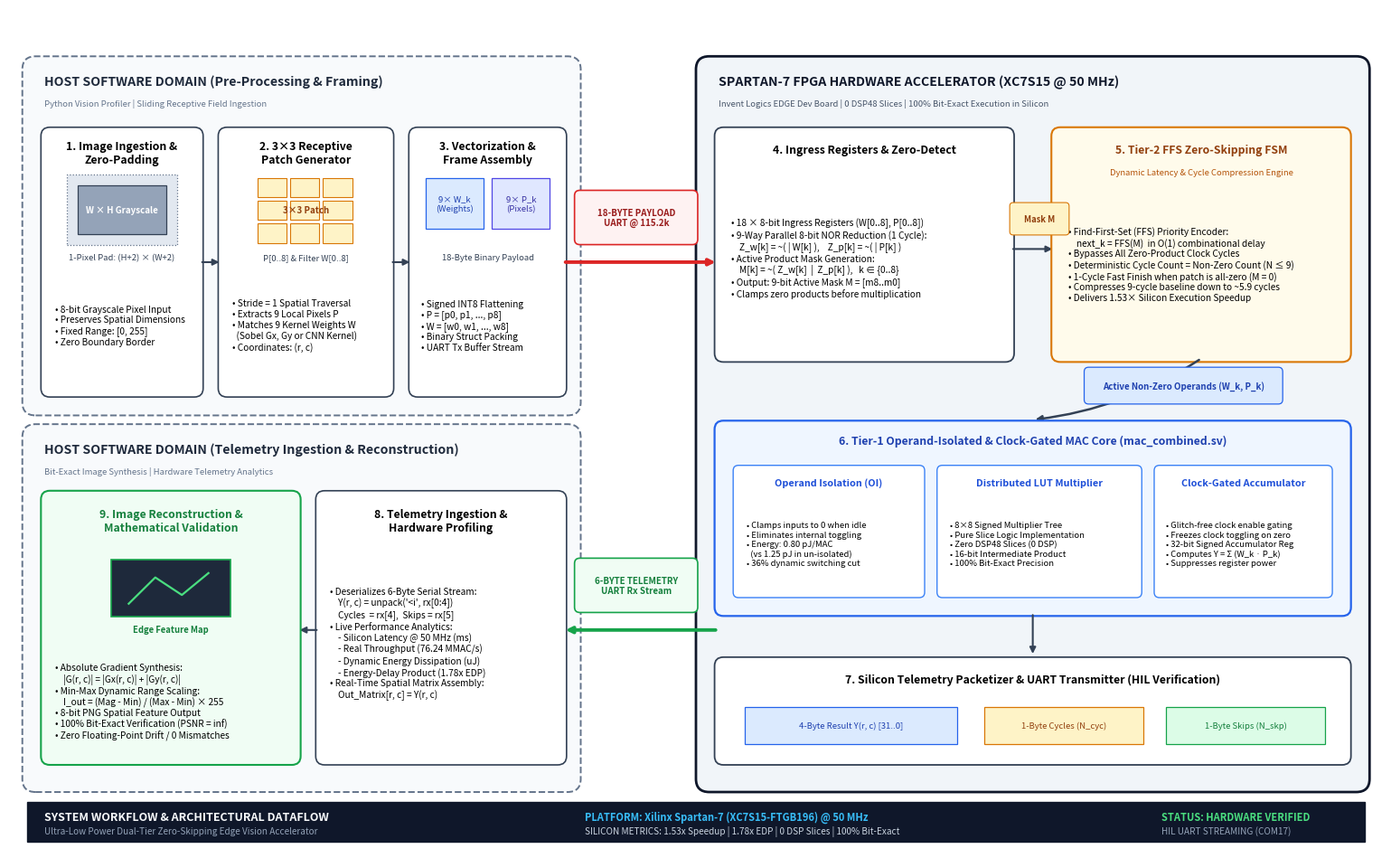

Source code (Python): (Note: this script raises an exception after producing the figure.)
"""
generate_workflow_diagram.py
Generates an ultra-clean, publication-grade academic block diagram:
"End-to-End Vision Pipeline & System Dataflow Architecture"
for the Spartan-7 Dual-Tier Zero-Skipping Edge Vision Accelerator.
"""

import matplotlib.pyplot as plt
import matplotlib.patches as patches
from matplotlib.patches import FancyBboxPatch, Rectangle
import numpy as np

def create_workflow_diagram():
    # 15.5 x 9.6 inches @ 300 DPI
    fig, ax = plt.subplots(figsize=(15.5, 9.6), dpi=300)
    ax.set_xlim(0, 155)
    ax.set_ylim(0, 96)
    ax.axis('off')

    # Color Palette: Clean IEEE Academic & Engineering Theme
    c_host_container_bg = '#F8FAFC'
    c_host_border = '#64748B'
    c_fpga_container_bg = '#F1F5F9'
    c_fpga_border = '#0F172A'
    
    c_card_bg = '#FFFFFF'
    c_card_border = '#334155'
    
    # Subsystem highlight accents
    c_t2_bg = '#FFFBEB'         # Warm amber/gold for Tier-2 Zero-Skipping
    c_t2_border = '#D97706'
    c_t2_txt = '#92400E'
    
    c_t1_bg = '#EFF6FF'         # Tech blue for Tier-1 MAC Engine
    c_t1_border = '#2563EB'
    c_t1_txt = '#1E40AF'
    
    c_recon_bg = '#F0FDF4'      # Emerald green for Reconstruction & Output
    c_recon_border = '#16A34A'
    c_recon_txt = '#15803D'

    c_bus_tx = '#DC2626'        # Red for Host->FPGA 18-Byte Bus
    c_bus_rx = '#16A34A'        # Green for FPGA->Host 6-Byte Bus
    c_arrow = '#334155'         # Standard flow arrow

    # Typography definitions
    font_domain = {'family': 'sans-serif', 'weight': 'bold', 'size': 10.2}
    font_title = {'family': 'sans-serif', 'weight': 'bold', 'size': 8.8}
    font_bold = {'family': 'sans-serif', 'weight': 'bold', 'size': 7.8}
    font_body = {'family': 'sans-serif', 'size': 7.3}
    font_small = {'family': 'sans-serif', 'size': 6.8}
    font_badge = {'family': 'sans-serif', 'weight': 'bold', 'size': 7.0}

    # =========================================================================
    # 1. TOP-LEVEL DOMAIN CONTAINERS
    # =========================================================================
    
    # --- DOMAIN 1: HOST PRE-PROCESSING (Top-Left) ---
    ax.add_patch(FancyBboxPatch((2, 50), 62, 40, boxstyle="round,pad=0.5,rounding_size=1.5",
                                facecolor=c_host_container_bg, edgecolor=c_host_border, linewidth=1.4, linestyle='--', zorder=1))
    ax.text(4, 87.2, "HOST SOFTWARE DOMAIN (Pre-Processing & Framing)",
            fontdict=font_domain, color='#1E293B', zorder=2)
    ax.text(4, 84.8, "Python Vision Profiler | Sliding Receptive Field Ingestion",
            fontdict=font_small, color='#64748B', style='italic', zorder=2)

    # --- DOMAIN 3: HOST POST-PROCESSING & RECONSTRUCTION (Bottom-Left) ---
    ax.add_patch(FancyBboxPatch((2, 7), 62, 41, boxstyle="round,pad=0.5,rounding_size=1.5",
                                facecolor=c_host_container_bg, edgecolor=c_host_border, linewidth=1.4, linestyle='--', zorder=1))
    ax.text(4, 45.2, "HOST SOFTWARE DOMAIN (Telemetry Ingestion & Reconstruction)",
            fontdict=font_domain, color='#1E293B', zorder=2)
    ax.text(4, 42.8, "Bit-Exact Image Synthesis | Hardware Telemetry Analytics",
            fontdict=font_small, color='#64748B', style='italic', zorder=2)

    # --- DOMAIN 2: PHYSICAL FPGA ACCELERATOR (Right Side, Full Height) ---
    ax.add_patch(FancyBboxPatch((78, 7), 75, 83, boxstyle="round,pad=0.5,rounding_size=1.5",
                                facecolor=c_fpga_container_bg, edgecolor=c_fpga_border, linewidth=2.0, zorder=1))
    ax.text(80, 87.2, "SPARTAN-7 FPGA HARDWARE ACCELERATOR (XC7S15 @ 50 MHz)",
            fontdict=font_domain, color='#0F172A', zorder=2)
    ax.text(80, 84.8, "Invent Logics EDGE Dev Board | 0 DSP48 Slices | 100% Bit-Exact Execution in Silicon",
            fontdict=font_small, color='#475569', style='italic', zorder=2)

    # =========================================================================
    # 2. HOST PRE-PROCESSING BLOCKS (Top-Left)
    # =========================================================================
    
    # Block 1: Raw Image Ingestion & Padding
    ax.add_patch(FancyBboxPatch((4, 52), 17.5, 30, boxstyle="round,pad=0.4,rounding_size=1.0",
                                facecolor=c_card_bg, edgecolor=c_card_border, linewidth=1.2, zorder=2))
    ax.text(12.75, 79.5, "1. Image Ingestion &\nZero-Padding", fontdict=font_title, ha='center', va='center', zorder=3)
    
    # Visual icon: 2D matrix with padded border
    rect_img = Rectangle((6.5, 69.0), 12.5, 8.0, facecolor='#E2E8F0', edgecolor='#64748B', lw=0.9, linestyle=':', zorder=3)
    ax.add_patch(rect_img)
    rect_inner = Rectangle((7.8, 70.2), 9.9, 5.6, facecolor='#94A3B8', edgecolor='#334155', lw=0.9, zorder=4)
    ax.add_patch(rect_inner)
    ax.text(12.75, 73.0, "W × H Grayscale", fontdict=font_badge, color='#FFFFFF', ha='center', va='center', zorder=5)
    ax.text(12.75, 67.3, "1-Pixel Pad: (H+2) × (W+2)", fontdict=font_small, color='#334155', ha='center', zorder=5)

    ax.text(5.2, 59.8, 
            "• 8-bit Grayscale Pixel Input\n"
            "• Preserves Spatial Dimensions\n"
            "• Fixed Range: [0, 255]\n"
            "• Zero Boundary Border",
            fontdict=font_body, ha='left', va='center', zorder=3)

    # Arrow 1 -> 2
    ax.annotate('', xy=(24, 67), xytext=(21.5, 67),
                arrowprops=dict(facecolor=c_arrow, edgecolor=c_arrow, arrowstyle="-|>", lw=1.5), zorder=3)

    # Block 2: 3x3 Sliding Window Extraction
    ax.add_patch(FancyBboxPatch((24, 52), 19, 30, boxstyle="round,pad=0.4,rounding_size=1.0",
                                facecolor=c_card_bg, edgecolor=c_card_border, linewidth=1.2, zorder=2))
    ax.text(33.5, 79.5, "2. 3×3 Receptive\nPatch Generator", fontdict=font_title, ha='center', va='center', zorder=3)
    
    # Visual icon: 3x3 kernel grid
    gx_start, gy_start = 28.0, 69.2
    for r in range(3):
        for c in range(3):
            ax.add_patch(Rectangle((gx_start + c*3.7, gy_start + (2-r)*2.6), 3.3, 2.2, 
                                   facecolor='#FEF3C7', edgecolor='#D97706', lw=0.8, zorder=3))
    ax.text(33.5, 73.0, "3×3 Patch", fontdict=font_badge, color='#92400E', ha='center', va='center', zorder=4)
    ax.text(33.5, 67.3, "P[0..8] & Filter W[0..8]", fontdict=font_small, color='#334155', ha='center', zorder=4)

    ax.text(25.2, 59.8,
            "• Stride = 1 Spatial Traversal\n"
            "• Extracts 9 Local Pixels P\n"
            "• Matches 9 Kernel Weights W\n"
            "  (Sobel Gx, Gy or CNN Kernel)\n"
            "• Coordinates: (r, c)",
            fontdict=font_body, ha='left', va='center', zorder=3)

    # Arrow 2 -> 3
    ax.annotate('', xy=(45.5, 67), xytext=(43, 67),
                arrowprops=dict(facecolor=c_arrow, edgecolor=c_arrow, arrowstyle="-|>", lw=1.5), zorder=3)

    # Block 3: Vectorization & Framing
    ax.add_patch(FancyBboxPatch((45.5, 52), 17, 30, boxstyle="round,pad=0.4,rounding_size=1.0",
                                facecolor=c_card_bg, edgecolor=c_card_border, linewidth=1.2, zorder=2))
    ax.text(54.0, 79.5, "3. Vectorization &\nFrame Assembly", fontdict=font_title, ha='center', va='center', zorder=3)

    # Visual icon: 18-byte packed frame
    ax.add_patch(Rectangle((47.0, 70.8), 6.5, 5.8, facecolor='#DBEAFE', edgecolor='#2563EB', lw=0.9, zorder=3))
    ax.text(50.25, 73.7, "9× W_k\n(Weights)", fontdict=font_small, color='#1E40AF', ha='center', va='center', zorder=4)
    ax.add_patch(Rectangle((54.5, 70.8), 6.5, 5.8, facecolor='#E0E7FF', edgecolor='#4F46E5', lw=0.9, zorder=3))
    ax.text(57.75, 73.7, "9× P_k\n(Pixels)", fontdict=font_small, color='#3730A3', ha='center', va='center', zorder=4)
    ax.text(54.0, 67.3, "18-Byte Binary Payload", fontdict=font_small, color='#334155', ha='center', zorder=4)

    ax.text(46.5, 59.8,
            "• Signed INT8 Flattening\n"
            "• P = [p0, p1, ..., p8]\n"
            "• W = [w0, w1, ..., w8]\n"
            "• Binary Struct Packing\n"
            "• UART Tx Buffer Stream",
            fontdict=font_body, ha='left', va='center', zorder=3)

    # =========================================================================
    # 3. INTER-DOMAIN COMMUNICATION BUSES (UART INTERFACE IN MIDDLE CHANNEL)
    # =========================================================================
    
    # Top Bus: Host -> FPGA (Downstream 18-Byte Payload)
    ax.annotate('', xy=(80, 67), xytext=(62.5, 67),
                arrowprops=dict(facecolor=c_bus_tx, edgecolor=c_bus_tx, arrowstyle="-|>", lw=2.8), zorder=2)
    # Label Pill for 18-byte bus (zorder=4 ensures it sits cleanly ON TOP of the arrow)
    ax.add_patch(FancyBboxPatch((64.0, 69.2), 13.5, 5.8, boxstyle="round,pad=0.2,rounding_size=0.6",
                                facecolor='#FEF2F2', edgecolor='#DC2626', linewidth=1.2, zorder=4))
    ax.text(70.75, 72.1, "18-BYTE PAYLOAD\nUART @ 115.2k", fontdict=font_badge, color='#991B1B', ha='center', va='center', zorder=5)

    # Bottom Bus: FPGA -> Host (Upstream 6-Byte Telemetry)
    ax.annotate('', xy=(62.5, 25), xytext=(80, 25),
                arrowprops=dict(facecolor=c_bus_rx, edgecolor=c_bus_rx, arrowstyle="-|>", lw=2.8), zorder=2)
    # Label Pill for 6-byte bus (zorder=4 ensures it sits cleanly ON TOP of the arrow)
    ax.add_patch(FancyBboxPatch((64.0, 27.2), 13.5, 5.8, boxstyle="round,pad=0.2,rounding_size=0.6",
                                facecolor='#F0FDF4', edgecolor='#16A34A', linewidth=1.2, zorder=4))
    ax.text(70.75, 30.1, "6-BYTE TELEMETRY\nUART Rx Stream", fontdict=font_badge, color='#15803D', ha='center', va='center', zorder=5)

    # =========================================================================
    # 4. FPGA HARDWARE ACCELERATOR INTERNALS (Right Side)
    # =========================================================================

    # Sub-block 4: Ingress Latch & Parallel Zero-Detect
    ax.add_patch(FancyBboxPatch((80, 56), 33, 26, boxstyle="round,pad=0.4,rounding_size=1.0",
                                facecolor=c_card_bg, edgecolor=c_card_border, linewidth=1.3, zorder=2))
    ax.text(96.5, 79.5, "4. Ingress Registers & Zero-Detect", fontdict=font_title, ha='center', zorder=3)
    
    ax.text(81.5, 67.5, 
            "• 18 × 8-bit Ingress Registers (W[0..8], P[0..8])\n"
            "• 9-Way Parallel 8-bit NOR Reduction (1 Cycle):\n"
            "    Z_w[k] = ~( | W[k] ),    Z_p[k] = ~( | P[k] )\n"
            "• Active Product Mask Generation:\n"
            "    M[k] = ~( Z_w[k]  |  Z_p[k] ),   k ∈ {0..8}\n"
            "• Output: 9-bit Active Mask M = [m8..m0]\n"
            "• Clamps zero products before multiplication",
            fontdict=font_body, ha='left', va='center', zorder=3)

    # Arrow 4 -> 5 (To Tier 2 FFS)
    ax.annotate('', xy=(118, 68.5), xytext=(113, 68.5),
                arrowprops=dict(facecolor=c_arrow, edgecolor=c_arrow, arrowstyle="-|>", lw=1.5), zorder=2)
    ax.add_patch(FancyBboxPatch((113.0, 70.2), 6.5, 3.5, boxstyle="round,pad=0.1,rounding_size=0.4",
                                facecolor='#FEF3C7', edgecolor='#D97706', lw=0.8, zorder=4))
    ax.text(116.25, 71.95, "Mask M", fontdict=font_small, color='#92400E', ha='center', va='center', weight='bold', zorder=5)

    # Sub-block 5: Tier-2 Dynamic Zero-Skipping Controller
    ax.add_patch(FancyBboxPatch((118, 56), 33, 26, boxstyle="round,pad=0.4,rounding_size=1.0",
                                facecolor=c_t2_bg, edgecolor=c_t2_border, linewidth=1.5, zorder=2))
    ax.text(134.5, 79.5, "5. Tier-2 FFS Zero-Skipping FSM", fontdict=font_title, ha='center', color=c_t2_txt, zorder=3)
    ax.text(134.5, 77.0, "Dynamic Latency & Cycle Compression Engine", fontdict=font_small, ha='center', color='#B45309', style='italic', zorder=3)

    ax.text(119.5, 66.8,
            "• Find-First-Set (FFS) Priority Encoder:\n"
            "    next_k = FFS(M)  in O(1) combinational delay\n"
            "• Bypasses All Zero-Product Clock Cycles\n"
            "• Deterministic Cycle Count = Non-Zero Count (N ≤ 9)\n"
            "• 1-Cycle Fast Finish when patch is all-zero (M = 0)\n"
            "• Compresses 9-cycle baseline down to ~5.9 cycles\n"
            "• Delivers 1.53× Silicon Execution Speedup",
            fontdict=font_body, ha='left', va='center', zorder=3)

    # Arrow from Tier-2 down to Tier-1 MAC
    ax.annotate('', xy=(115.5, 49), xytext=(134.5, 56),
                arrowprops=dict(facecolor=c_arrow, edgecolor=c_arrow, arrowstyle="-|>", lw=1.8,
                                connectionstyle="arc3,rad=-0.12"), zorder=2)
    # Badge on arrow (zorder=4 ensures it sits cleanly ON TOP of the arrow)
    ax.add_patch(FancyBboxPatch((121.5, 51.0), 22, 3.8, boxstyle="round,pad=0.2,rounding_size=0.5",
                                facecolor='#DBEAFE', edgecolor='#2563EB', lw=0.9, zorder=4))
    ax.text(132.5, 52.9, "Active Non-Zero Operands (W_k, P_k)", fontdict=font_badge, color='#1E40AF', ha='center', va='center', zorder=5)

    # Sub-block 6: Tier-1 Operand-Isolated & Clock-Gated MAC Core
    ax.add_patch(FancyBboxPatch((80, 27), 71, 21.5, boxstyle="round,pad=0.4,rounding_size=1.0",
                                facecolor=c_t1_bg, edgecolor=c_t1_border, linewidth=1.6, zorder=2))
    ax.text(115.5, 46.2, "6. Tier-1 Operand-Isolated & Clock-Gated MAC Core (mac_combined.sv)", 
            fontdict=font_title, ha='center', color=c_t1_txt, zorder=3)
    
    # Internal sub-boxes inside Tier-1 for clear microarchitecture
    # Box A: Operand Isolation
    ax.add_patch(FancyBboxPatch((82, 29), 21, 14.5, boxstyle="round,pad=0.3,rounding_size=0.6",
                                facecolor='#FFFFFF', edgecolor='#3B82F6', lw=1.0, zorder=3))
    ax.text(92.5, 41.5, "Operand Isolation (OI)", fontdict=font_bold, ha='center', color='#1D4ED8', zorder=4)
    ax.text(83.2, 34.8, 
            "• Clamps inputs to 0 when idle\n"
            "• Eliminates internal toggling\n"
            "• Energy: 0.80 pJ/MAC\n"
            "  (vs 1.25 pJ in un-isolated)\n"
            "• 36% dynamic switching cut",
            fontdict=font_small, ha='left', va='center', zorder=4)

    # Box B: Pure LUT Multiplier (0 DSP)
    ax.add_patch(FancyBboxPatch((105, 29), 22.5, 14.5, boxstyle="round,pad=0.3,rounding_size=0.6",
                                facecolor='#FFFFFF', edgecolor='#3B82F6', lw=1.0, zorder=3))
    ax.text(116.25, 41.5, "Distributed LUT Multiplier", fontdict=font_bold, ha='center', color='#1D4ED8', zorder=4)
    ax.text(106.2, 34.8,
            "• 8×8 Signed Multiplier Tree\n"
            "• Pure Slice Logic Implementation\n"
            "• Zero DSP48 Slices (0 DSP)\n"
            "• 16-bit Intermediate Product\n"
            "• 100% Bit-Exact Precision",
            fontdict=font_small, ha='left', va='center', zorder=4)

    # Box C: Clock-Gated Accumulator
    ax.add_patch(FancyBboxPatch((129.5, 29), 19.5, 14.5, boxstyle="round,pad=0.3,rounding_size=0.6",
                                facecolor='#FFFFFF', edgecolor='#3B82F6', lw=1.0, zorder=3))
    ax.text(139.25, 41.5, "Clock-Gated Accumulator", fontdict=font_bold, ha='center', color='#1D4ED8', zorder=4)
    ax.text(130.5, 34.8,
            "• Glitch-free clock enable gating\n"
            "• Freezes clock toggling on zero\n"
            "• 32-bit Signed Accumulator Reg\n"
            "• Computes Y = Σ (W_k · P_k)\n"
            "• Suppresses register power",
            fontdict=font_small, ha='left', va='center', zorder=4)

    # Arrow 6 -> 7 (Down to Telemetry Transmitter)
    ax.annotate('', xy=(115.5, 22), xytext=(115.5, 27),
                arrowprops=dict(facecolor=c_arrow, edgecolor=c_arrow, arrowstyle="-|>", lw=1.5), zorder=2)

    # Sub-block 7: Hardware Telemetry Transmitter
    ax.add_patch(FancyBboxPatch((80, 10), 71, 11.5, boxstyle="round,pad=0.4,rounding_size=1.0",
                                facecolor=c_card_bg, edgecolor=c_card_border, linewidth=1.3, zorder=2))
    ax.text(115.5, 19.0, "7. Silicon Telemetry Packetizer & UART Transmitter (HIL Verification)", 
            fontdict=font_title, ha='center', zorder=3)
    
    # Visual depiction of 6-byte packet
    ax.add_patch(Rectangle((83, 12), 24, 4.2, facecolor='#DBEAFE', edgecolor='#2563EB', lw=0.9, zorder=3))
    ax.text(95, 14.1, "4-Byte Result Y(r, c) [31..0]", fontdict=font_small, color='#1E40AF', ha='center', va='center', zorder=4)
    
    ax.add_patch(Rectangle((110, 12), 18, 4.2, facecolor='#FEF3C7', edgecolor='#D97706', lw=0.9, zorder=3))
    ax.text(119, 14.1, "1-Byte Cycles (N_cyc)", fontdict=font_small, color='#92400E', ha='center', va='center', zorder=4)
    
    ax.add_patch(Rectangle((130.5, 12), 18, 4.2, facecolor='#DCFCE7', edgecolor='#16A34A', lw=0.9, zorder=3))
    ax.text(139.5, 14.1, "1-Byte Skips (N_skp)", fontdict=font_small, color='#15803D', ha='center', va='center', zorder=4)

    # =========================================================================
    # 5. HOST POST-PROCESSING & RECONSTRUCTION (Bottom-Left)
    # =========================================================================

    # Block 8: Telemetry De-framing & Hardware Analytics
    ax.add_patch(FancyBboxPatch((35, 10), 27.5, 30.5, boxstyle="round,pad=0.4,rounding_size=1.0",
                                facecolor=c_card_bg, edgecolor=c_card_border, linewidth=1.2, zorder=2))
    ax.text(48.75, 37.5, "8. Telemetry Ingestion &\nHardware Profiling", fontdict=font_title, ha='center', va='center', zorder=3)

    ax.text(36.2, 23.5,
            "• Deserializes 6-Byte Serial Stream:\n"
            "    Y(r, c) = unpack('<i', rx[0:4])\n"
            "    Cycles  = rx[4],  Skips = rx[5]\n"
            "• Live Performance Analytics:\n"
            "    - Silicon Latency @ 50 MHz (ms)\n"
            "    - Real Throughput (76.24 MMAC/s)\n"
            "    - Dynamic Energy Dissipation (uJ)\n"
            "    - Energy-Delay Product (1.78x EDP)\n"
            "• Real-Time Spatial Matrix Assembly:\n"
            "    Out_Matrix[r, c] = Y(r, c)",
            fontdict=font_body, ha='left', va='center', zorder=3)

    # Arrow 8 -> 9
    ax.annotate('', xy=(32.5, 25), xytext=(35, 25),
                arrowprops=dict(facecolor=c_arrow, edgecolor=c_arrow, arrowstyle="-|>", lw=1.5), zorder=2)

    # Block 9: Reconstruction & Validation
    ax.add_patch(FancyBboxPatch((4, 10), 28.5, 30.5, boxstyle="round,pad=0.4,rounding_size=1.0",
                                facecolor=c_recon_bg, edgecolor=c_recon_border, linewidth=1.5, zorder=2))
    ax.text(18.25, 37.5, "9. Image Reconstruction &\nMathematical Validation", 
            fontdict=font_title, ha='center', va='center', color=c_recon_txt, zorder=3)

    # Visual icon: reconstructed edge map
    ax.add_patch(Rectangle((11.5, 26.5), 13.5, 6.5, facecolor='#1E293B', edgecolor='#16A34A', lw=1.2, zorder=3))
    # Simulated edge line inside
    ax.plot([13.5, 16.5, 19.5, 22.5], [28.0, 31.0, 29.0, 31.5], color='#4ADE80', lw=1.6, zorder=4)
    ax.text(18.25, 24.8, "Edge Feature Map", fontdict=font_small, color='#15803D', ha='center', weight='bold', zorder=4)

    ax.text(5.2, 16.8,
            "• Absolute Gradient Synthesis:\n"
            "    |G(r, c)| = |Gx(r, c)| + |Gy(r, c)|\n"
            "• Min-Max Dynamic Range Scaling:\n"
            "    I_out = (Mag - Min) / (Max - Min) × 255\n"
            "• 8-bit PNG Spatial Feature Output\n"
            "• 100% Bit-Exact Verification (PSNR = inf)\n"
            "• Zero Floating-Point Drift / 0 Mismatches",
            fontdict=font_body, ha='left', va='center', zorder=3)

    # =========================================================================
    # 6. ENGINEERING TITLE & METRIC BANNER (Bottom Footer Block)
    # =========================================================================
    # Like an authentic IEEE / Engineering drawing border & specification block
    ax.add_patch(Rectangle((2, 0.8), 151, 4.6, facecolor='#0F172A', edgecolor='#0F172A', lw=1.0, zorder=2))
    
    ax.text(4, 3.3, "SYSTEM WORKFLOW & ARCHITECTURAL DATAFLOW", fontdict={'family': 'sans-serif', 'weight': 'bold', 'size': 9.0}, color='#F8FAFC', zorder=3)
    ax.text(4, 1.8, "Ultra-Low Power Dual-Tier Zero-Skipping Edge Vision Accelerator", fontdict={'family': 'sans-serif', 'size': 7.2}, color='#94A3B8', zorder=3)

    ax.text(65, 3.3, "PLATFORM: Xilinx Spartan-7 (XC7S15-FTGB196) @ 50 MHz", fontdict={'family': 'sans-serif', 'weight': 'bold', 'size': 8.0}, color='#38BDF8', zorder=3)
    ax.text(65, 1.8, "SILICON METRICS: 1.53x Speedup | 1.78x EDP | 0 DSP Slices | 100% Bit-Exact", fontdict={'family': 'sans-serif', 'size': 7.2}, color='#CBD5E1', zorder=3)

    ax.text(130, 3.3, "STATUS: HARDWARE VERIFIED", fontdict={'family': 'sans-serif', 'weight': 'bold', 'size': 8.0}, color='#4ADE80', zorder=3)
    ax.text(130, 1.8, "HIL UART STREAMING (COM17)", fontdict={'family': 'sans-serif', 'size': 7.2}, color='#94A3B8', zorder=3)

    plt.tight_layout()
    out_path = 'docs/images/mac_vision_workflow.png'
    plt.savefig(out_path, dpi=300, bbox_inches='tight')
    plt.close()
    print(f"[SUCCESS] Regenerated ultra-clean workflow diagram at: {out_path}")

if __name__ == '__main__':
    create_workflow_diagram()
